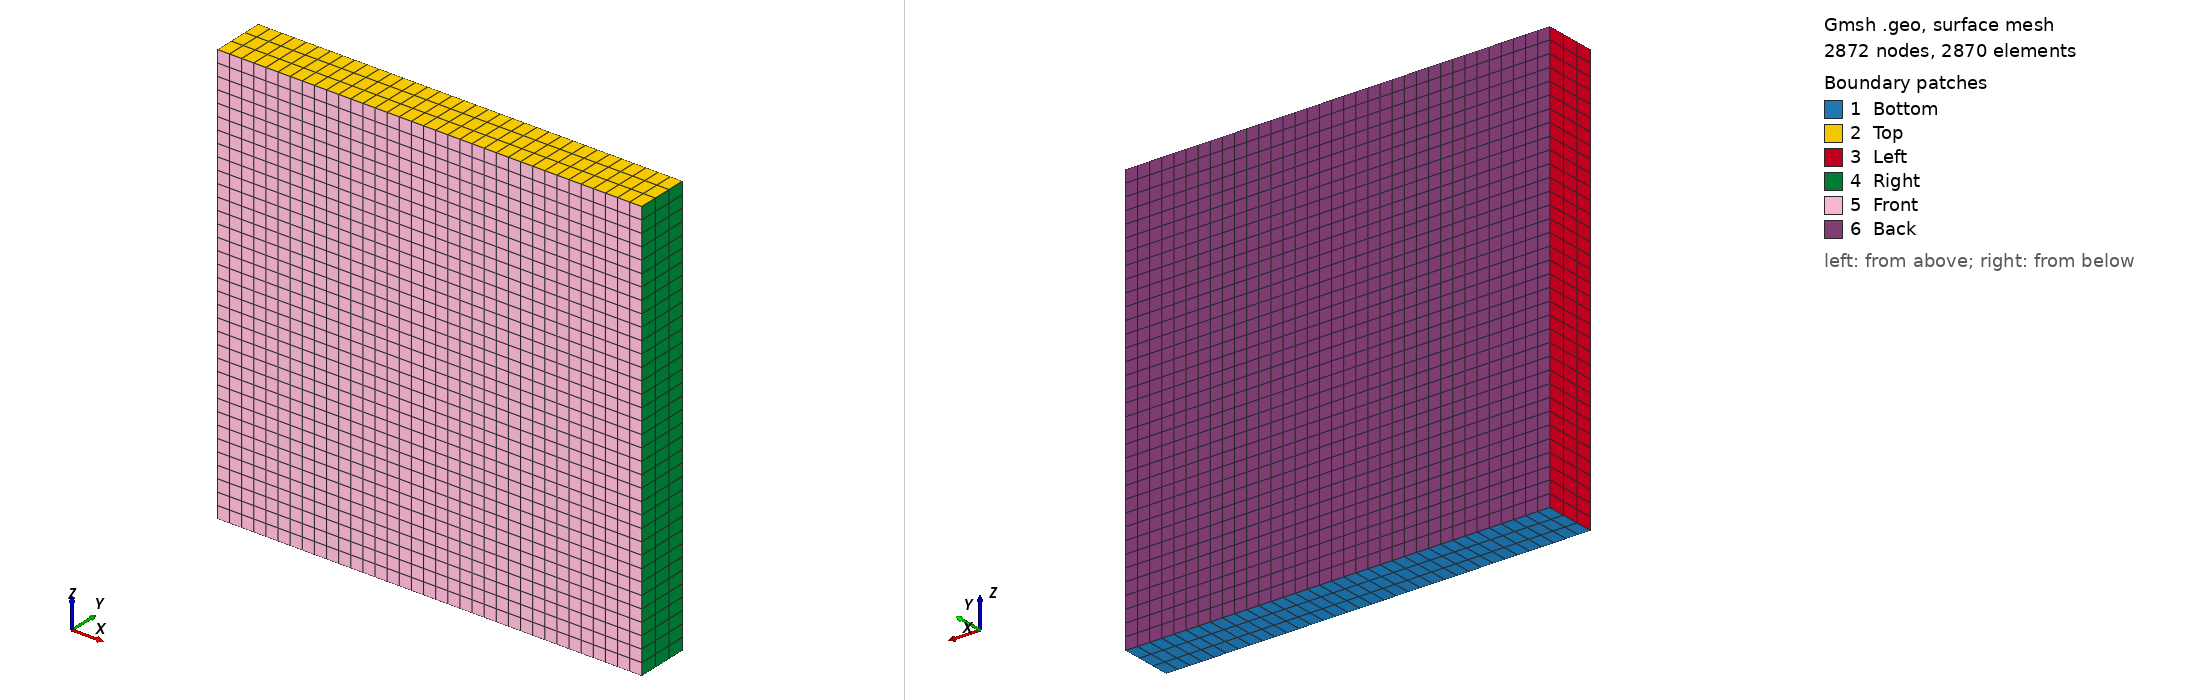

Gmsh geometry script, surface-meshed: 2872 nodes, 2870 surface elements. Boundary patches (legend numbers): 1 Bottom, 2 Top, 3 Left, 4 Right, 5 Front, 6 Back. Left view from above one corner, right view from below the opposite corner. Legend entries are the model's physical surfaces. The drawing asked Gmsh for element sizes between 1% and 20% of the model's largest extent; the script's own settings can give other sizes.

=== hexbox_small_outer.geo (drawn) ===
// Gmsh project created on Wed Jul  1 14:24:32 2015
xmin = -4;  xmax = 4;
ymin = -.5;  ymax = .5; // 3
zmin = -4;  zmax = 4;

nx = 36; // 6
ny = 4; // 6
nz = 36; // 6

Point(0) = {xmin,ymin,zmin};
Point(1) = {xmax,ymin,zmin};
Point(2) = {xmax,ymax,zmin};
Point(3) = {xmin,ymax,zmin};

Point(4) = {xmin,ymin,zmax};
Point(5) = {xmax,ymin,zmax};
Point(6) = {xmax,ymax,zmax};
Point(7) = {xmin,ymax,zmax};

Line(0) = {0,1};
Line(1) = {1,2};
Line(2) = {2,3};
Line(3) = {3,0}; 

Line(4) = {4,5};
Line(5) = {5,6};
Line(6) = {6,7};
Line(7) = {7,4};

Line(8) = {0,4};
Line(9) = {1,5};
Line(10) = {2,6};
Line(11) = {3,7};

Transfinite Line{0, -2, 4, -6} = nx;
Transfinite Line{1, -3, 5, -7} = ny;
Transfinite Line{8, 9, 10, 11} = nz;

Line Loop(1) = {0,1,2,3};
Line Loop(2) = {4,5,6,7};
Line Loop(3) = {3,8,-7,-11};
Line Loop(4) = {-1,9,5,-10};
Line Loop(5) = {0,9,-4,-8};
Line Loop(6) = {-2,10,6,-11};

Plane Surface(1) = {-1};
Plane Surface(2) = {2};
Plane Surface(3) = {3};
Plane Surface(4) = {4};
Plane Surface(5) = {-5};
Plane Surface(6) = {6};

Transfinite Surface{1,2,3,4,5,6};
Recombine Surface{1,2,3,4,5,6};

Surface Loop(1) = {1, 2, 3, 4, 5, 6};
Volume(1) = {1};

Transfinite Volume{1};
Recombine Volume{1};

Physical Surface("Bottom") = {1};
Physical Surface("Top") = {2};
Physical Surface("Left") = {3};
Physical Surface("Right") = {4};
Physical Surface("Front") = {5};
Physical Surface("Back") = {6};
Physical Volume("FLUID") = {1};
